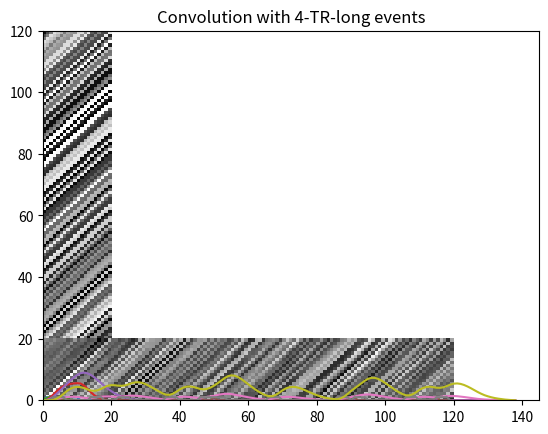

The script that saved this image:

# %% [markdown]
# Convolution

# %% [markdown]

# -   Convolution: a simple mathematical function that quantifies similarity between a pattern (a "kernel") such as the red square wave below with data ( blue rectangularish thingy below).

# %% [markdown]
# The convolution (black line) reflects how similar the blue signal is with the kernel at any given time point. Convolution is thus used in all of digital signal processing.

# %% [markdown]

# ![](Convolution_of_spiky_function_with_box2.gif)

# %% [markdown]

# The math is simple. We take the kernel, move it to the first portion of the data by lining it up with the first sample point, then we multiply each element of the kernel with the data, sum the results into one new number and write that to that first sample point.

# %%
#%matplotlib inline

import numpy as np
import math
import matplotlib.pyplot as plt

# %% [markdown]
## Convolution in signal generation and in fMRI research.

# if we want to generate a signal where a certain pattern (the kernel) occurs at certain times, we can use convolution to achieve that. Thus, programs liek SPM use convolution of stimulus timinng info with a lernel that resembles the typical BOLD (fMRI) response as the kernel to generate fake, ideal, fMRI activation for comparison/correlation with the real data:

# %% 

onsets = np.zeros(120)
onsets[1:11:1] = 1
plt.plot(onsets) #, title ('simulated stimulus onsets, every 11 scans')
plt.title('simulated stimulus onsets, every 11 scans')

# %% [markdown]

## Make a Kernel 

# -   Now we make a kernel.\
# -   the inverted gamma function is nice because it looks like fMRI in V1
# -   let's make one that is 10 scans long

# %%

g_f = np.arange(0.1,5.1,0.5)
kernel = [1./math.gamma(i) for i in g_f]
plt.plot(kernel) #, title('an inverted gamma kernel, length 10')
plt.title('an inverted gamma kernel, length 10')

# %% [markdown]

## convolve

# Now we just convolve the onsets with the kernel and plot the result

# %%

g_f = np.arange(0.1,5,0.5)
kernel = [1./math.gamma(i) for i in g_f]
plt.plot(kernel) #, title('an inverted gamma kernel, length 10')
plt.title('an inverted gamma kernel, length 10')

# %% [markdown]

## longer onsets

# So this basically puts each 10 second kernel at the location where the onset is. There were 11 seconds between onsets, so this is like copy paste, but how about when the kernel is longer than the interval between onsets?

# %%

convolution  = np.convolve(onsets, kernel); 

plt.plot(convolution) #, title('onset vector convolved with canonical BOLD response')
plt.title('onset vector convolved with canonical BOLD response')

# %% [markdown]

## but

# So this basically puts each 10 second kernel at the location where the onset is. There were 11 seconds between onsets, so this is like copy paste, but how about when the kernel is longer than the interval between onsets?

# %%

g_f=np.arange(0.1,5.1,0.25)
kernel = [1./math.gamma(i) for i in g_f] # this Kernel is twice as long
convolution  = np.convolve(onsets, kernel); 
#figure
plt.plot(convolution) #, title('Convolution with temporal summation')
plt.title('Convolution with temporal summation')

# %% [markdown]

## overlaps

# When the convolution encounters overlap, then temporal summation results, because convolution is a process of shifting the kernel, multiplying element-wise, and summation to one new value, rinse and repeat. Because of the shifting and summing up portion of the algorithm, if the Kernel spans multiple, similar events, it will show temporal summation.

# %% [markdown]
## even better...

# This is more interesting with variable inter-onset times.

# %%

onsets = np.zeros((120,1))

onsets[[3,14,22,36,46,50,66,86,91,106,115],] = 1; #simple case where a stimulus is on every 11 scans
print(onsets.shape)
plt.plot(onsets) #, title ('simulated stimulus onsets, every 11 scans')
plt.title('simulated stimulus onsets, every 11 scans')

# %% [markdown]

## Now we convolve these onset times with the same kernel

# %%

convolution  = np.convolve(onsets.squeeze(), kernel); 
plt.plot(convolution) #, title('Convolution of random ITIs')
plt.title('Convolution of random ITIs')

# %% [markdown]

## what happened?

# Longer intervals between onsets prompt complete reduction to baseline, temporal proximity prompts smeared, overlapping events. How about gamma-shaped responses to stimuli that are longer than one image?

# %%

onsets = np.zeros((120,1))
set0=[3,14,22,36,46,50,66,86,91,106,115];
set1=[i+1 for i in set0]
set2=[i+2 for i in set0]
set3=[i+3 for i in set0]
onsets[set0,] = 1; #simple case where a stimulus is on every 11 scans
onsets[set1,] = 1;

onsets[set2,] = 1;#simple case where a stimulus is on every 11 scans
onsets[set3,] = 1;
##onsets[[3, 14, 22, 36, 46, 50, 66, 86, 91, 106, 115]+2,] = 1;
#onsets[[3, 14, 22, 36, 46, 50, 66, 86, 91, 106, 115]+3,] = 1;
plt.plot(onsets) #, title ('simulated stimulus onsets, every 11 scans')
plt.title('simulated stimulus onsets, every 11 scans')

# %% [markdown]

## next

# Now we convolve these onset times with the same kernel

# %%

convolution  = np.convolve(onsets.squeeze(), kernel); 
plt.plot(convolution) #, title('Convolution with 4-TR-long events'), ylabel('note the scale')
plt.title('Convolution with 4-TR-long events')

# %% [markdown]

# Deconvolution

# And now something completely different

## Deconvolution

# deconvolution is the process where we wish to estimate the Kernel from known data and known event-times. This is a version of the so-called inverse problem , and we solve it with a regression. Let's start with the simulated we we have:

# %%

convolution = np.random.rand(200) # Replace with your own convolution array
onsets = np.random.rand(120) # Replace with your own onsets array

X = np.zeros((len(convolution[0:120]), 20))
temp = onsets.copy()

for i in range(20):
    X[:, i] = temp
    temp = np.concatenate(([0], temp[:-1]))

plt.pcolor(X, cmap='gray')
plt.show()

# %% [markdown]

## 

# %%

PX = np.linalg.pinv(X)

plt.pcolor(PX, cmap='gray')
plt.show()

h = PX @ convolution[0:120].T


# %% 

convolution = np.random.rand(200) # Replace with your own convolution array
onsets = [3, 14, 22, 36, 46, 50, 66, 86, 91, 106, 115]

""" 
### WHAT IS hrf_est()? ###
h = hrf_est(convolution[0:120], onsets, 20)

COULD IT BE?

def hrf_est(convolution, onsets, n):
     X = np.zeros(((convolution).,n))
     temp = onsets.copy()
 
     for i in range(n):
         X[:,i] = temp
         temp = np.concatenate(([0], temp[:-1]))
 
     PX = np.linalg.pinv(X)
     h = PX @ convolution[0:120].T
     return h

plt.plot(h)
plt.show()

 """

